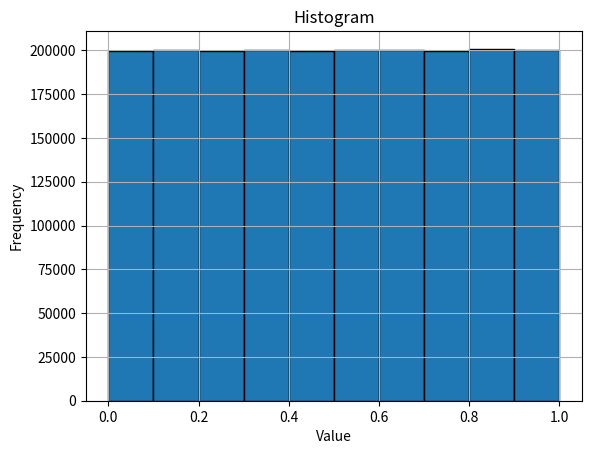

Reproduce this figure in Python.
import numpy as np
import matplotlib.pyplot as plt

trials = 2000000

dist = np.random.random(trials)

plt.hist(dist, bins=10, edgecolor='black')
plt.xlabel('Value')
plt.ylabel('Frequency')
plt.title('Histogram')
plt.grid(True)
plt.show()
